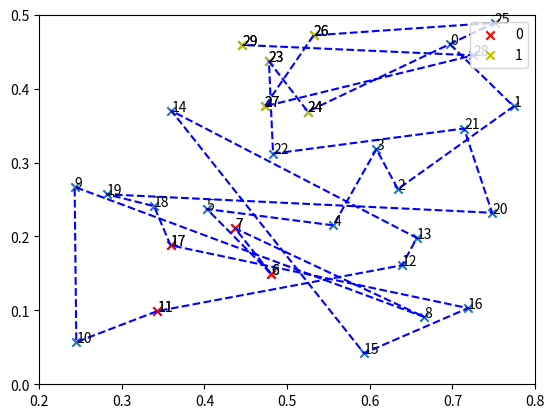

Write Python code to recreate this figure.
import math
import numpy as np
import pylab as pl
import matplotlib.pyplot as plt
from matplotlib.patches import Ellipse, Circle

# 数据集：每三个一组，分别是编号，和两维度数据
data = """1,0.697,0.46,2,0.774,0.376,3,0.634,0.264,4,0.608,0.318,5,0.556,0.215,6,0.403,0.237,7,0.481,0.149,8,0.437,0.211,9,0.666,0.091,10,0.243,0.267,11,0.245,0.057,12,0.343,0.099,13,0.639,0.161,14,0.657,0.198,15,0.36,0.37,16,0.593,0.042,17,0.719,0.103,18,0.359,0.188,19,0.339,0.241,20,0.282,0.257,21,0.748,0.232,22,0.714,0.346,23,0.483,0.312,24,0.478,0.437,25,0.525,0.369,26,0.751,0.489,27,0.532,0.472,28,0.473,0.376,29,0.725,0.445,30,0.446,0.459"""
a = data.split(",")
# print("a: ", a)

# 数据处理成（x1, x2）列表的形式
dataset = [(float(a[i]), float(a[i + 1])) for i in range(1, len(a) - 1, 3)]
print("dataset: ", dataset)


# 计算欧式距离
def dist(a, b):
    return math.sqrt((math.pow((a[0] - b[0]), 2) + math.pow((a[1] - b[1]), 2)))

# 获取满足聚类条件的邻近点
def getNeighbors(i, D, ceps, eps):
    neightbors = []
    neightbor_nums = []
    for j in range(i + 1, len(D)):
        if dist(D[i], D[j]) <= eps:
            neightbors.append(D[j])
            neightbor_nums.append(j)
        elif dist(D[i], D[j]) > ceps:
            break
    return neightbors, neightbor_nums

def DBSCAN(D, ceps, eps, Minpts):
    T_tmp = []
    k = 0
    C = []
    P = set([i for i in range(len(D))])
    neib_dict = {}
    neibnum_dict = {}

    for i in range(len(D)):
        neighbors, neightbor_nums = getNeighbors(i, D, ceps, eps)
        neibnum_dict[i] = neightbor_nums
        neib_dict[i] = neighbors
        if len(neighbors) >= Minpts:
            T_tmp.append(i)
    T = set(T_tmp)
    print("neibnum_dict: ", neibnum_dict)
    print("T: ", T)
    # 开始聚类
    while len(T):
        P_old = P
        t = min(list(T))
        o = [t]

        P = P - set(o)
        Q = []
        Q.append(t)
        while len(Q):
            q = Q[0]
            Nq = neibnum_dict[q]
            if len(Nq) >= Minpts:
                S = P & set(Nq)
                Q += (list(S))
                P = P - S
            Q.remove(q)
        k += 1
        Ck = list(P_old - P)
        ts = T & set(Ck)
        T = T - set(Ck)

        arr = set(Ck)
        for t1 in ts:
            arr = arr | set(neibnum_dict[t1])
        C.append(list(arr))

    return C


def draw(C_data, C):
    colValue = ['r', 'y', 'g', 'b', 'c', 'k', 'm']
    for i in range(len(C_data)):
        coo_X = []
        coo_Y = []

        for j in range(len(C_data[i])):
            coo_X.append(C_data[i][j][0])
            coo_Y.append(C_data[i][j][1])
        plt.scatter(coo_X, coo_Y, marker='x', color=colValue[i % len(colValue)], label=i)

        n = np.asanyarray(C[i])
        for j, txt in enumerate(n):
            plt.annotate(txt, [coo_X[j], coo_Y[j]])
    plt.legend(loc='upper right')
    plt.xlim(0.2, 0.8)
    plt.ylim(0, 0.5)
    plt.show()


def draw_dataset(dataset):
    # colValue = ['r', 'y', 'g', 'b', 'c', 'k', 'm']
    coo_X = []
    coo_Y = []

    fig = plt.figure()
    ax = fig.add_subplot(111)

    for i in range(len(dataset)):
        coo_X.append(dataset[i][0])
        coo_Y.append(dataset[i][1])
        # x = np.arange(dataset[i][0] - 0.15, dataset[i][0] + 0.15, 0.01)
        # y = dataset[i][1] + np.sqrt(0.15**2 - (x-dataset[i][0])**2)
        # plt.plot(x, y)
        # if i>=14 and i<21:
        #     x0 = coo_X[i]
        #     y0 = coo_Y[i]
        #     r = 0.15
        #     theta = np.arange(0, 2 * np.pi, 0.01)
        #     x = x0 + r * np.cos(theta)
        #     y = y0 + r * np.sin(theta)
        #     plt.plot(x, y)
        #     plt.axis("equal")
        #
    plt.scatter(coo_X, coo_Y, marker='x')
    n = range(len(coo_X))
    for j, txt in enumerate(n):
        plt.annotate(txt, [coo_X[j], coo_Y[j]])
    # pl.legend(loc='upper right')
    # pl.show()
    plt.plot(coo_X, coo_Y, "b--")
    plt.xlim(0.2, 0.8)
    plt.ylim(0, 0.5)
    plt.show()

ceps = 0.3
eps = 0.15
minpts = 3
C = DBSCAN(dataset, ceps, eps, minpts)
draw_dataset(dataset)
print("C: ", C)
C_data = []
for arr in C:
    c_tmp = []
    for i in arr:
        c_tmp.append(dataset[i])
    C_data.append(c_tmp)
print('C_data: ', C_data)
draw(C_data, C)
